Image classification data set "MYCT_pics_updated" (Ankita2719AIML/MYCT on GitHub). Class labels (2): forged, genuine.

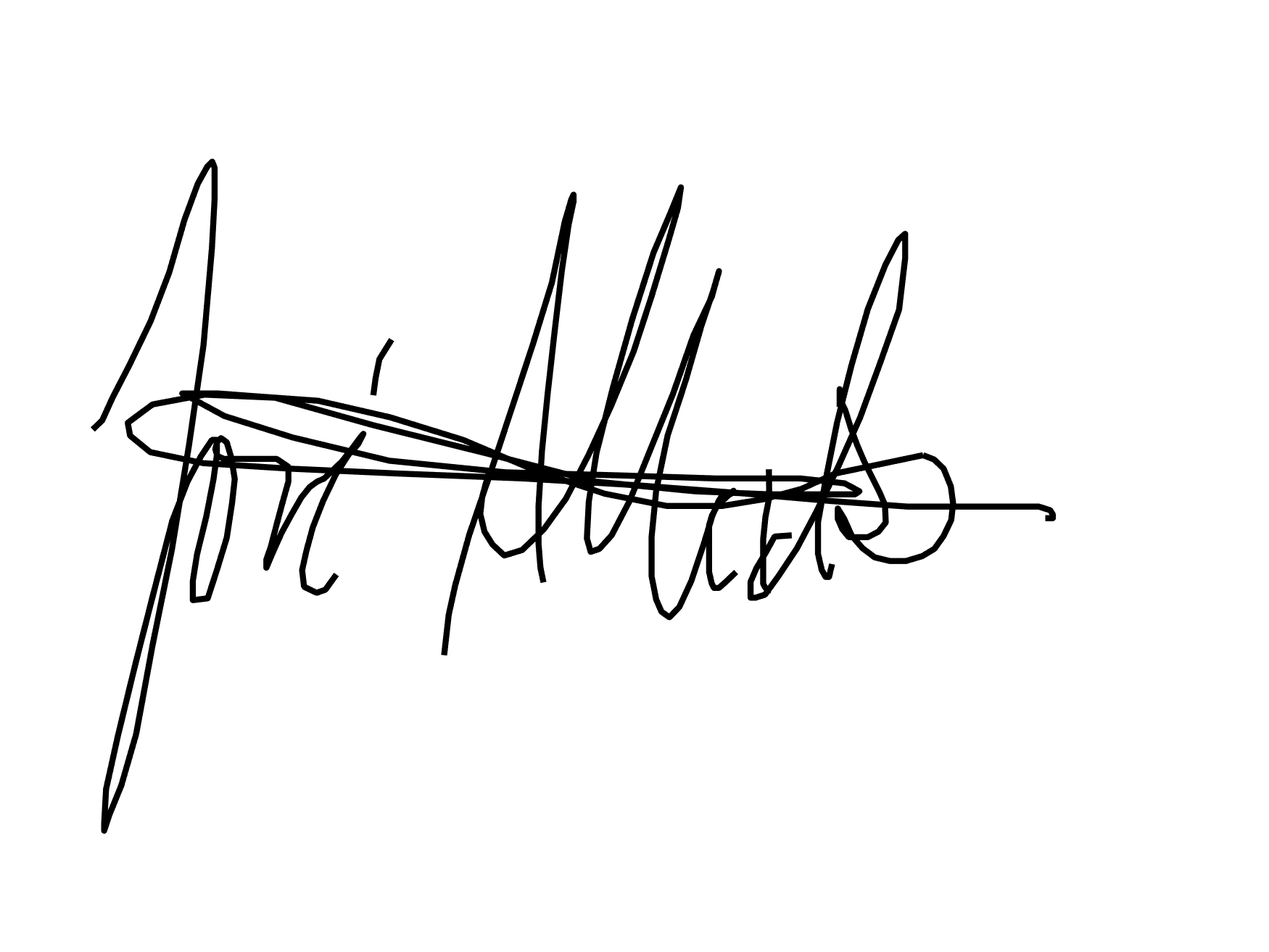
Label: genuine

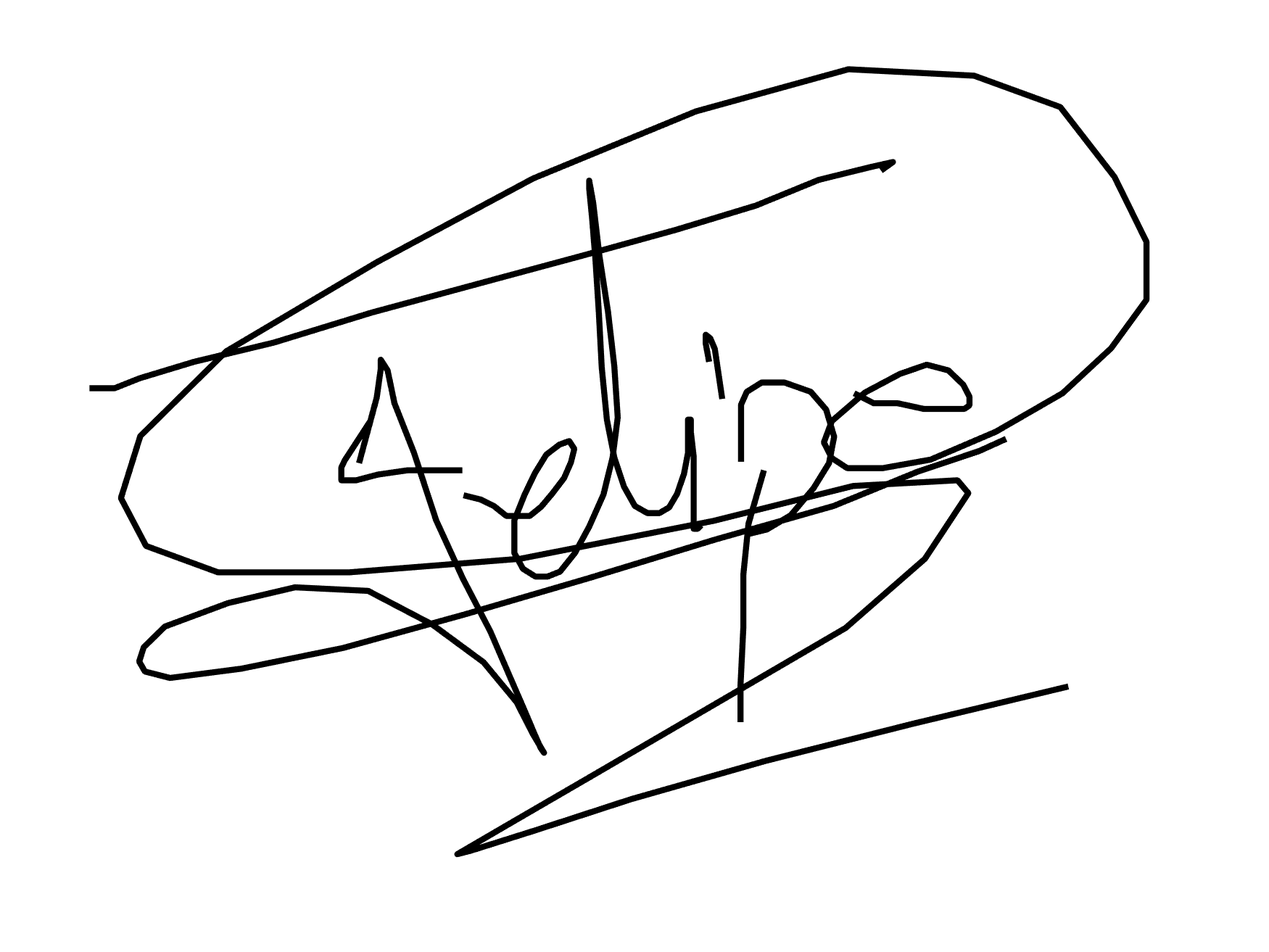
Label: genuine

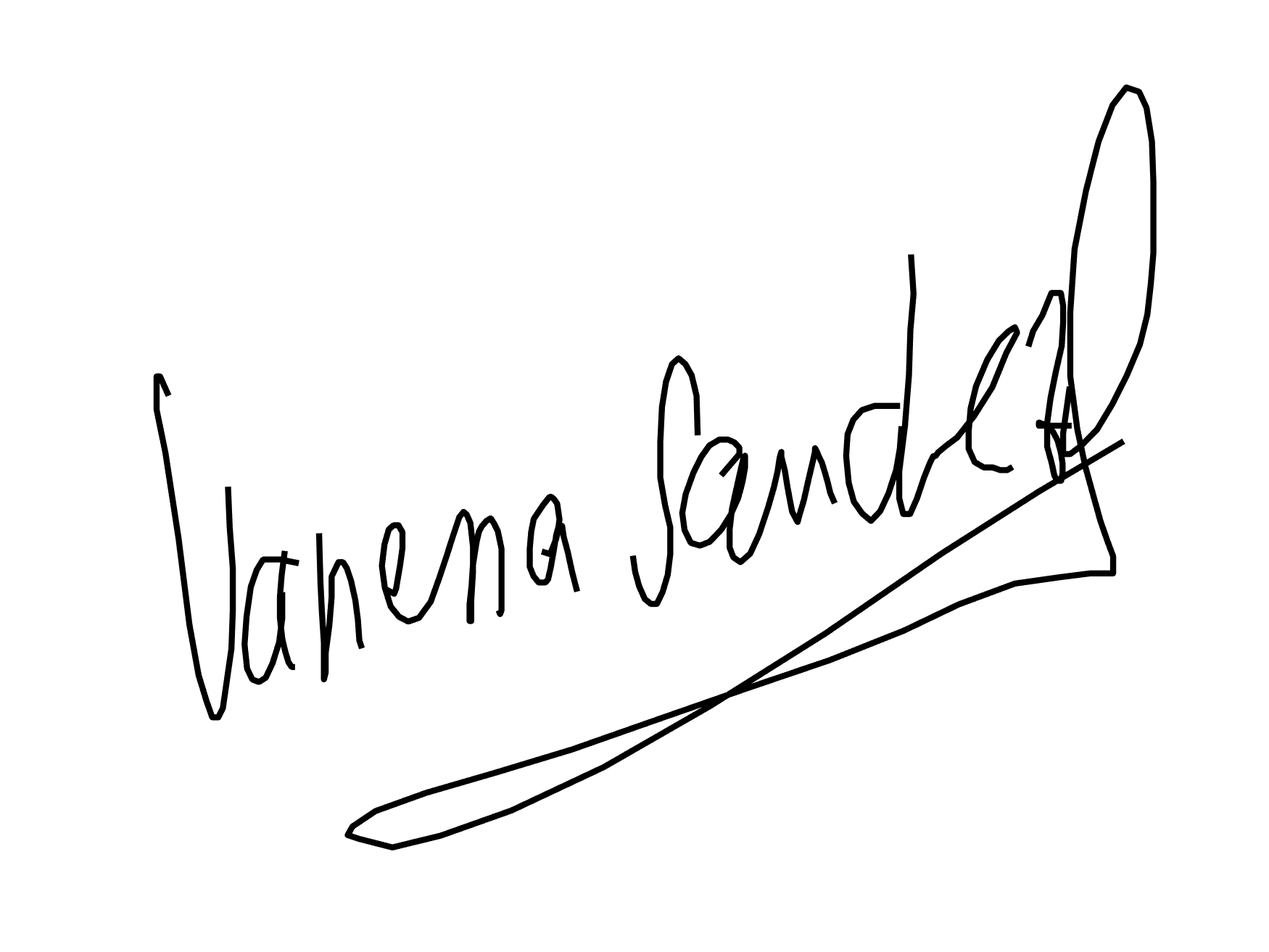
Label: forged

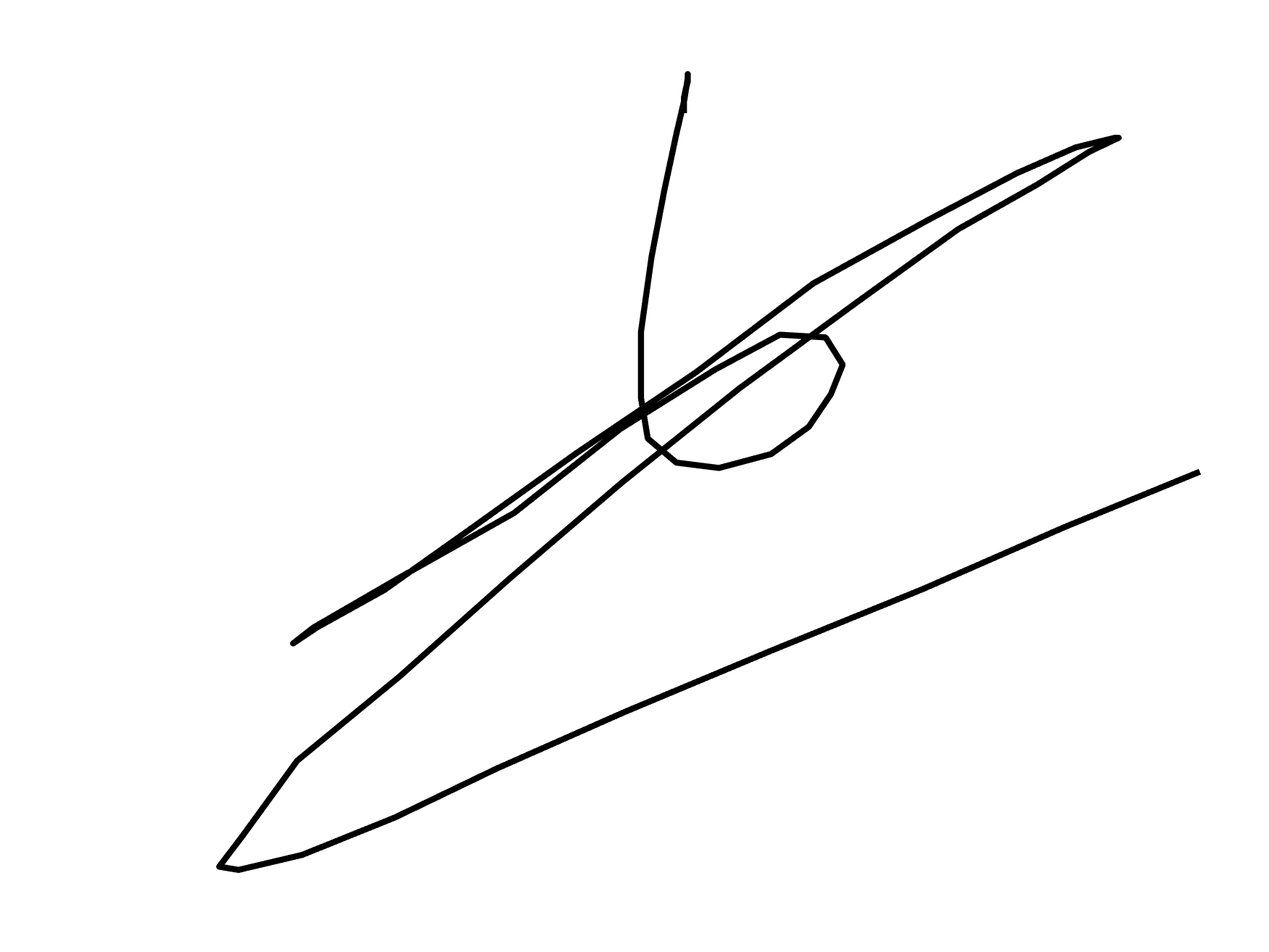
Label: genuine

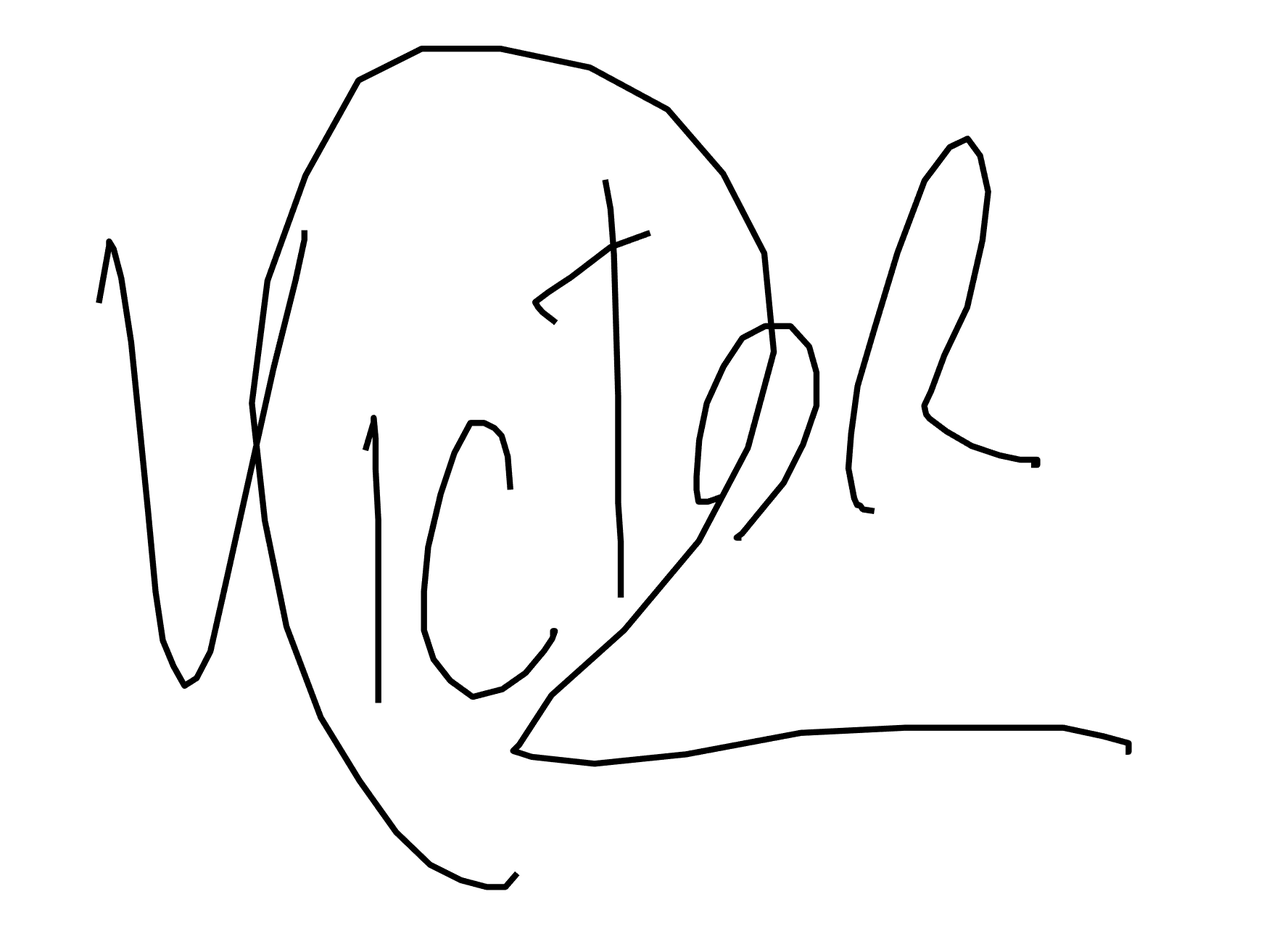
Label: forged

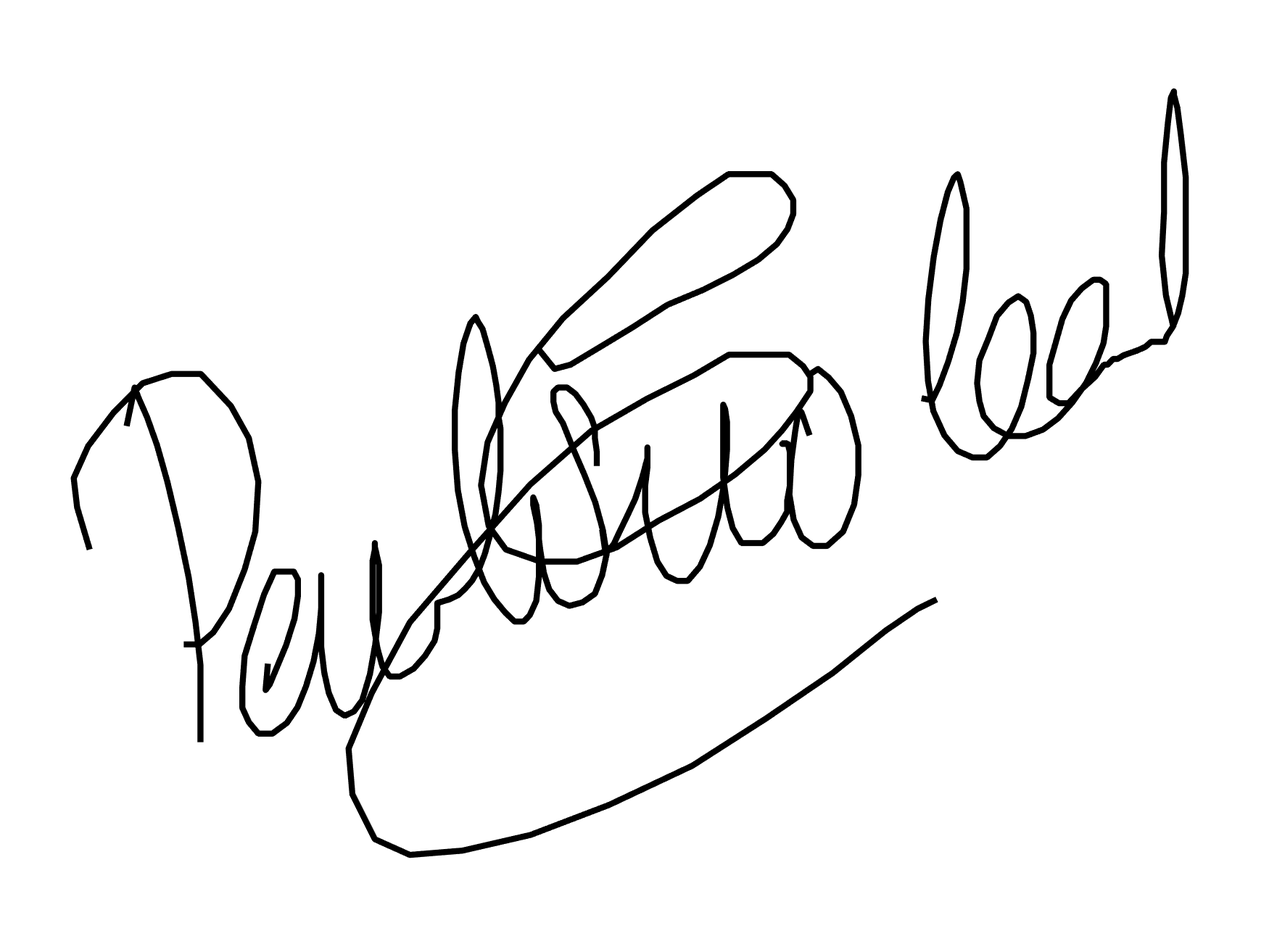
Label: forged
